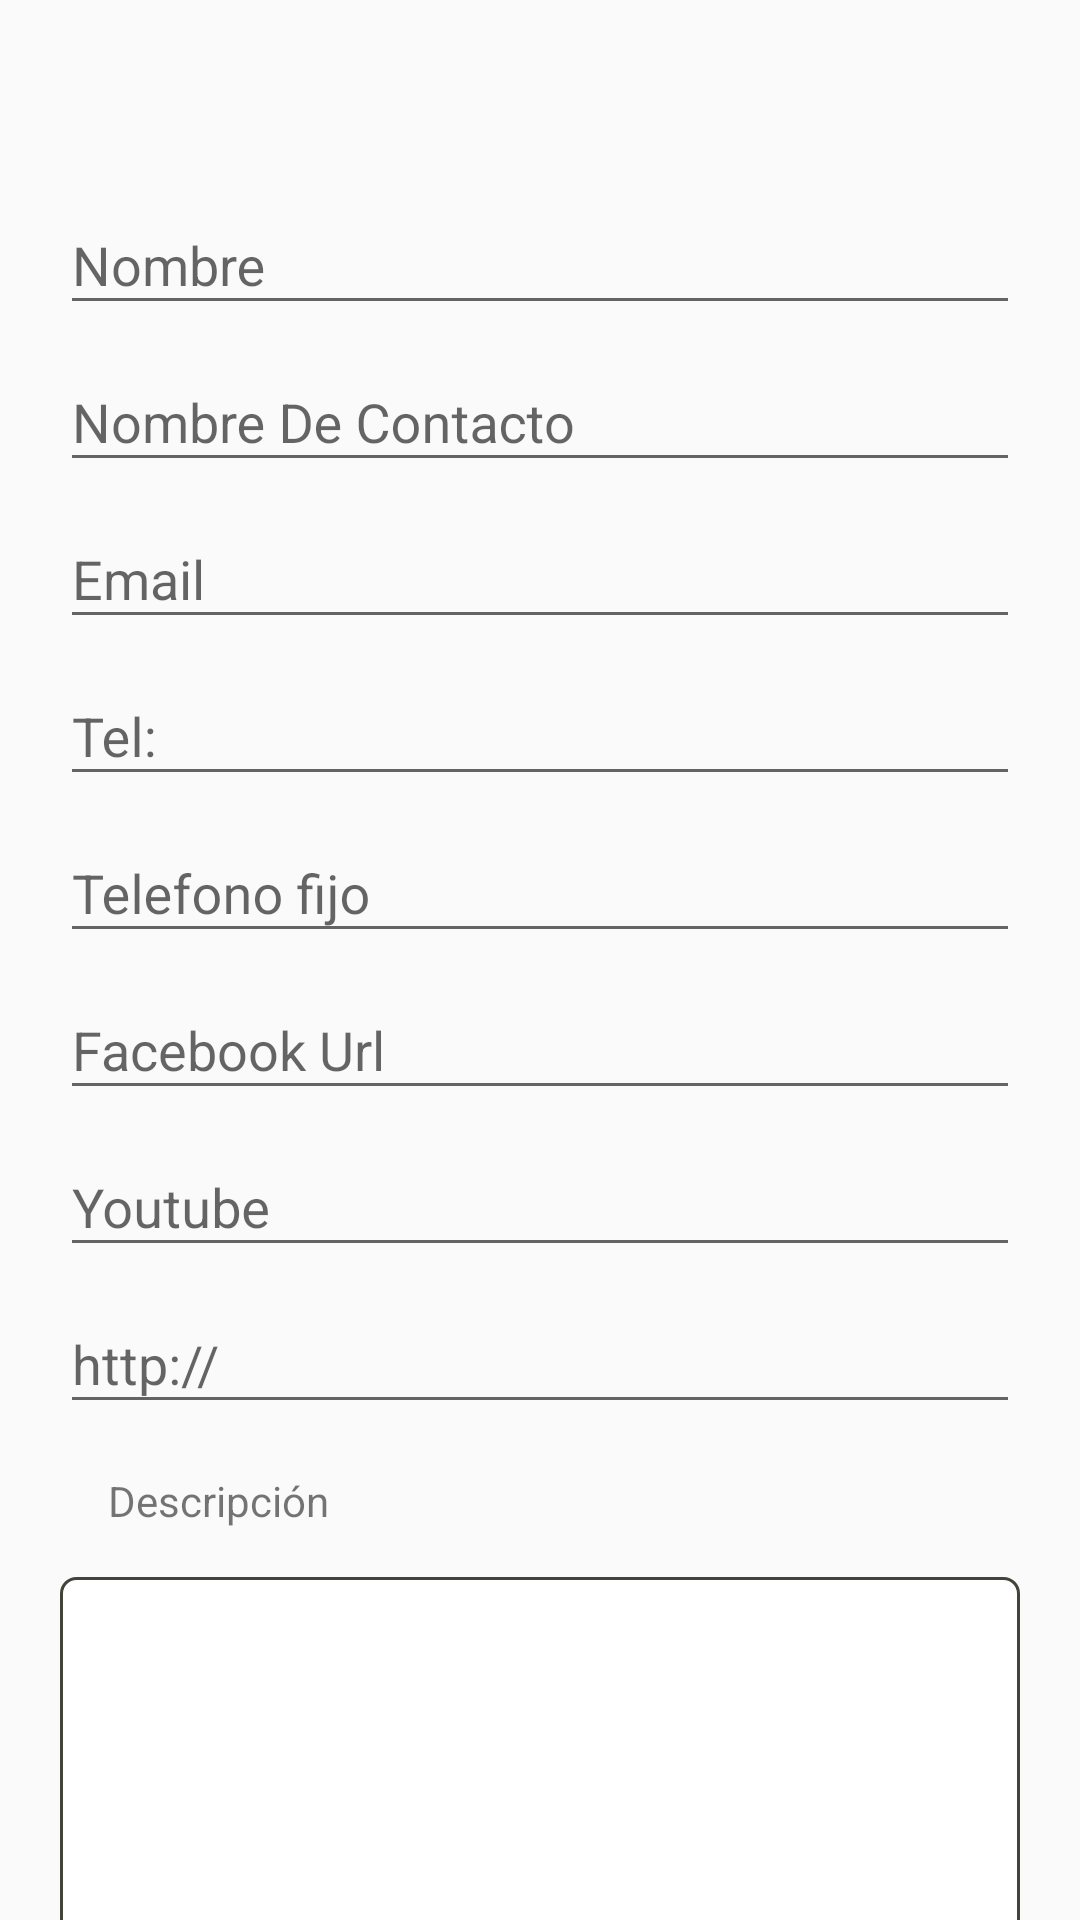

The Android layout XML behind this screen, and the referenced resources:
<!-- AndroidManifest.xml: application theme AppTheme -->
<!-- res/layout/fragment_form_new_group.xml -->
<FrameLayout xmlns:android="http://schemas.android.com/apk/res/android"
    xmlns:tools="http://schemas.android.com/tools"
    android:layout_width="match_parent"
    android:layout_height="match_parent"
    xmlns:app="http://schemas.android.com/apk/res-auto"
    tools:context="com.cristhianbonilla.cantantesmedellin.fragments.FormNewGroupFragment">

    <android.support.v4.widget.NestedScrollView
        android:layout_width="match_parent"
        android:layout_height="match_parent">

        <LinearLayout
            android:layout_width="fill_parent"
            android:layout_height="match_parent"
            android:layout_marginTop="?attr/actionBarSize"
            android:minHeight="1000dp"
            android:minWidth="1000dp"
            android:orientation="vertical"
            android:paddingLeft="20dp"
            android:paddingRight="20dp"
            android:weightSum="1">

            <android.support.design.widget.TextInputLayout

                android:id="@+id/input_layout_name"
                android:layout_width="match_parent"
                android:layout_height="wrap_content">

                <EditText
                    android:id="@+id/input_name"
                    android:layout_width="match_parent"
                    android:layout_height="wrap_content"
                    android:hint="@string/nombre"
                    android:singleLine="true" />
            </android.support.design.widget.TextInputLayout>

            <android.support.design.widget.TextInputLayout
                android:id="@+id/input_layout_contact_name"
                android:layout_width="match_parent"
                android:layout_height="wrap_content">

                <EditText
                    android:id="@+id/input_contact_name"
                    android:layout_width="match_parent"
                    android:layout_height="wrap_content"
                    android:hint="@string/nombreContacto"
                    android:singleLine="true" />
            </android.support.design.widget.TextInputLayout>


            <android.support.design.widget.TextInputLayout
                android:id="@+id/input_layout_email"
                android:layout_width="match_parent"
                android:layout_height="wrap_content">

                <EditText
                    android:id="@+id/input_email"
                    android:layout_width="match_parent"
                    android:layout_height="wrap_content"
                    android:hint="@string/hint_email"
                    android:inputType="textEmailSubject" />

                <android.support.design.widget.TextInputLayout
                    android:id="@+id/input_layout_tel"
                    android:layout_width="match_parent"
                    android:layout_height="wrap_content">

                    <EditText
                        android:id="@+id/input_telfono"
                        android:layout_width="match_parent"
                        android:layout_height="wrap_content"
                        android:hint="@string/tel"
                        android:inputType="phone"
                        android:singleLine="true" />
                </android.support.design.widget.TextInputLayout>
            </android.support.design.widget.TextInputLayout>

            <android.support.design.widget.TextInputLayout
                android:id="@+id/input_layout_fijo"
                android:layout_width="match_parent"
                android:layout_height="wrap_content">

                <EditText
                    android:id="@+id/input_telefono_fijo"
                    android:layout_width="match_parent"
                    android:layout_height="wrap_content"
                    android:hint="@string/tel_fijo"
                    android:inputType="phone"
                    android:singleLine="true" />
            </android.support.design.widget.TextInputLayout>

            <android.support.design.widget.TextInputLayout
                android:id="@+id/input_layout_socialfb"
                android:layout_width="match_parent"
                android:layout_height="wrap_content">

                <EditText
                    android:id="@+id/input_socialF"
                    android:layout_width="match_parent"
                    android:layout_height="wrap_content"
                    android:hint="@string/facebook"
                    android:inputType="textUri"
                    android:singleLine="true" />
            </android.support.design.widget.TextInputLayout>

            <android.support.design.widget.TextInputLayout
                android:id="@+id/input_layout_youtube"
                android:layout_width="match_parent"
                android:layout_height="wrap_content">

                <EditText
                    android:id="@+id/input_youtube"
                    android:layout_width="match_parent"
                    android:layout_height="wrap_content"
                    android:hint="@string/video_youtube"
                    android:inputType="textUri"
                    android:singleLine="true" />
            </android.support.design.widget.TextInputLayout>

            <android.support.design.widget.TextInputLayout
                android:id="@+id/input_layout_web"
                android:layout_width="match_parent"
                android:layout_height="wrap_content">

                <EditText
                    android:id="@+id/input_url"
                    android:layout_width="match_parent"
                    android:layout_height="wrap_content"
                    android:hint="@string/website"
                    android:inputType="textUri"
                    android:singleLine="true" />
            </android.support.design.widget.TextInputLayout>


            <TextView
                android:layout_width="match_parent"
                android:layout_height="wrap_content"
                android:layout_margin="@dimen/activity_horizontal_margin"
                android:text="@string/descripcion" />



                <EditText
                    android:id="@+id/input_decripcion"
                    style="@style/text"
                    android:layout_width="match_parent"
                    android:layout_height="200dp"
                    android:background="@drawable/bordes_redondos"
                    android:ems="100"
                    android:gravity="top|left"
                    android:inputType="textMultiLine"
                    android:nestedScrollingEnabled="false"
                    android:overScrollMode="always"
                    android:scrollbarStyle="insideInset"
                    android:scrollbars="vertical" />


            <TextView
                android:id="@+id/error_categoria"
                android:layout_width="match_parent"
                android:layout_height="wrap_content"
                android:text=""
                android:textColor="@color/colorAccent"

                />

            <Spinner
                android:id="@+id/list_category"
                android:layout_width="match_parent"
                android:layout_height="wrap_content"
                android:layout_margin="30dp"
                android:entries="@array/category"
                android:prompt="@string/choose_category"
                android:spinnerMode="dropdown">


            </Spinner>

            <TextView
                android:id="@+id/muchas_imagenes"
                android:layout_width="match_parent"
                android:layout_height="wrap_content"
                android:text=""
                android:textColor="@color/colorAccent"

                />

            <android.support.v7.widget.RecyclerView
                android:id="@+id/recyclerPictures"
                android:layout_width="match_parent"
                android:layout_height="match_parent" />

            <ImageButton
                android:id="@+id/btn_camera"
                android:layout_width="match_parent"
                android:layout_height="wrap_content"
                android:src="@drawable/imagen" />

            <Button
                android:id="@+id/subir_fotos"
                android:layout_width="match_parent"
                android:layout_height="wrap_content"
                android:onClick="btnUpload_Click"
                android:text="@string/enviar" />


            <ImageView
                android:id="@+id/imagen"
                android:layout_width="100dp"
                android:layout_height="100dp" />


        </LinearLayout>
    </android.support.v4.widget.NestedScrollView>
</FrameLayout>
<!-- resources referenced by this layout -->
<resources>
  <string-array name="category">
          <item>Seleccione la categoria</item>
          <item>Agrupaciones</item>
          <item>Mariachi</item>
          <item>Bailarines</item>
          <item>Coros</item>
          <item>Cantantes de reggaeton</item>
          <item>Duetos y Trios</item>
          <item>Escuelas de música</item>
          <item>Instrumentales</item>
          <item>Música infantil</item>
          <item>Minitecas</item>
          <item>Orquestas</item>
          <item>Papayeras</item>
          <item>Solistas</item>
          <item>Trovadores</item>
  
      </string-array>
  <color name="colorAccent">#FF4081</color>
  <dimen name="activity_horizontal_margin">16dp</dimen>
  <!-- drawable bordes_redondos (drawable) -->
  <?xml version="1.0" encoding="utf-8"?>
  <shape xmlns:android="http://schemas.android.com/apk/res/android">
  
  
      <corners android:radius="5dp"/>
      <stroke android:width="1dp"
          android:color="#44433A"/>
      <solid android:color="#fff"/>
  
  </shape>
  <!-- drawable imagen: png bitmap (drawable-hdpi, 2163 bytes) -->
  <string name="choose_category">Seleccione una Categoría</string>
  <string name="descripcion">Descripción</string>
  <string name="enviar">Enviar</string>
  <string name="facebook">Facebook Url</string>
  <string name="hint_email">Email</string>
  <string name="nombre">Nombre</string>
  <string name="nombreContacto">Nombre De Contacto</string>
  <string name="tel">Tel:</string>
  <string name="tel_fijo">Telefono fijo</string>
  <string name="video_youtube">Youtube</string>
  <string name="website">http://</string>
  <style name="text">
          <item name="android:padding">4dip</item>
          <item name="android:textAppearance">?android:attr/textAppearanceLarge</item>
          <item name="android:textColor">#000000</item>
      </style>
  <style name="AppTheme" parent="Theme.AppCompat.Light.DarkActionBar">
          
          <item name="colorPrimary">@color/colorPrimary</item>
          <item name="colorPrimaryDark">@color/colorPrimaryDark</item>
          <item name="colorAccent">@color/colorAccent</item>
      </style>
  <color name="colorPrimary">#3F51B5</color>
  <color name="colorPrimaryDark">#303F9F</color>
</resources>
